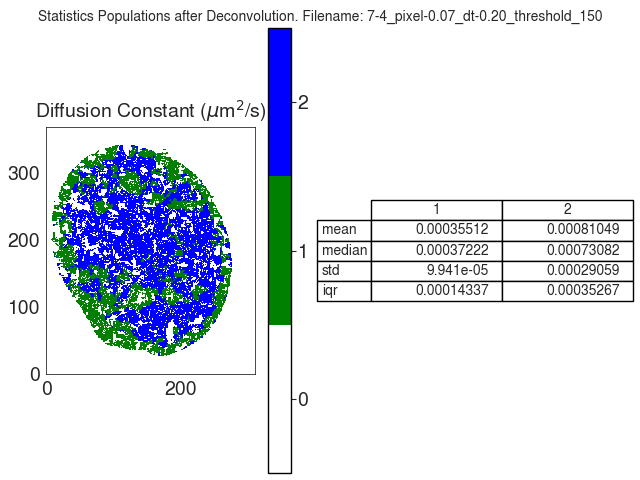

Source data for this figure (header and first rows):
D
, 1, 2
mean, 0.0003551, 0.0008105
median, 0.0003722, 0.0007308
std, 9.940859593594916e-05, 0.0002906
iqr, 0.0001434, 0.0003527
